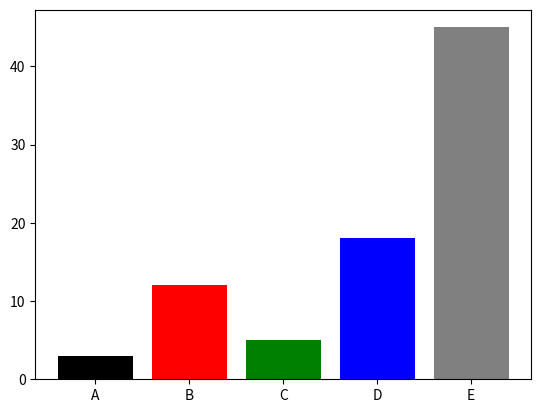

Here is the Python script that generated this plot:
# libraries
import numpy as np
import matplotlib.pyplot as plt

# Make a fake dataset
height = [3, 12, 5, 18, 45]
bars = ('A', 'B', 'C', 'D', 'E')
y_pos = np.arange(len(bars))
plt.bar(y_pos, height, color=['black', 'red', 'green', 'blue', 'gray'])
plt.xticks(y_pos, bars)
plt.show()
